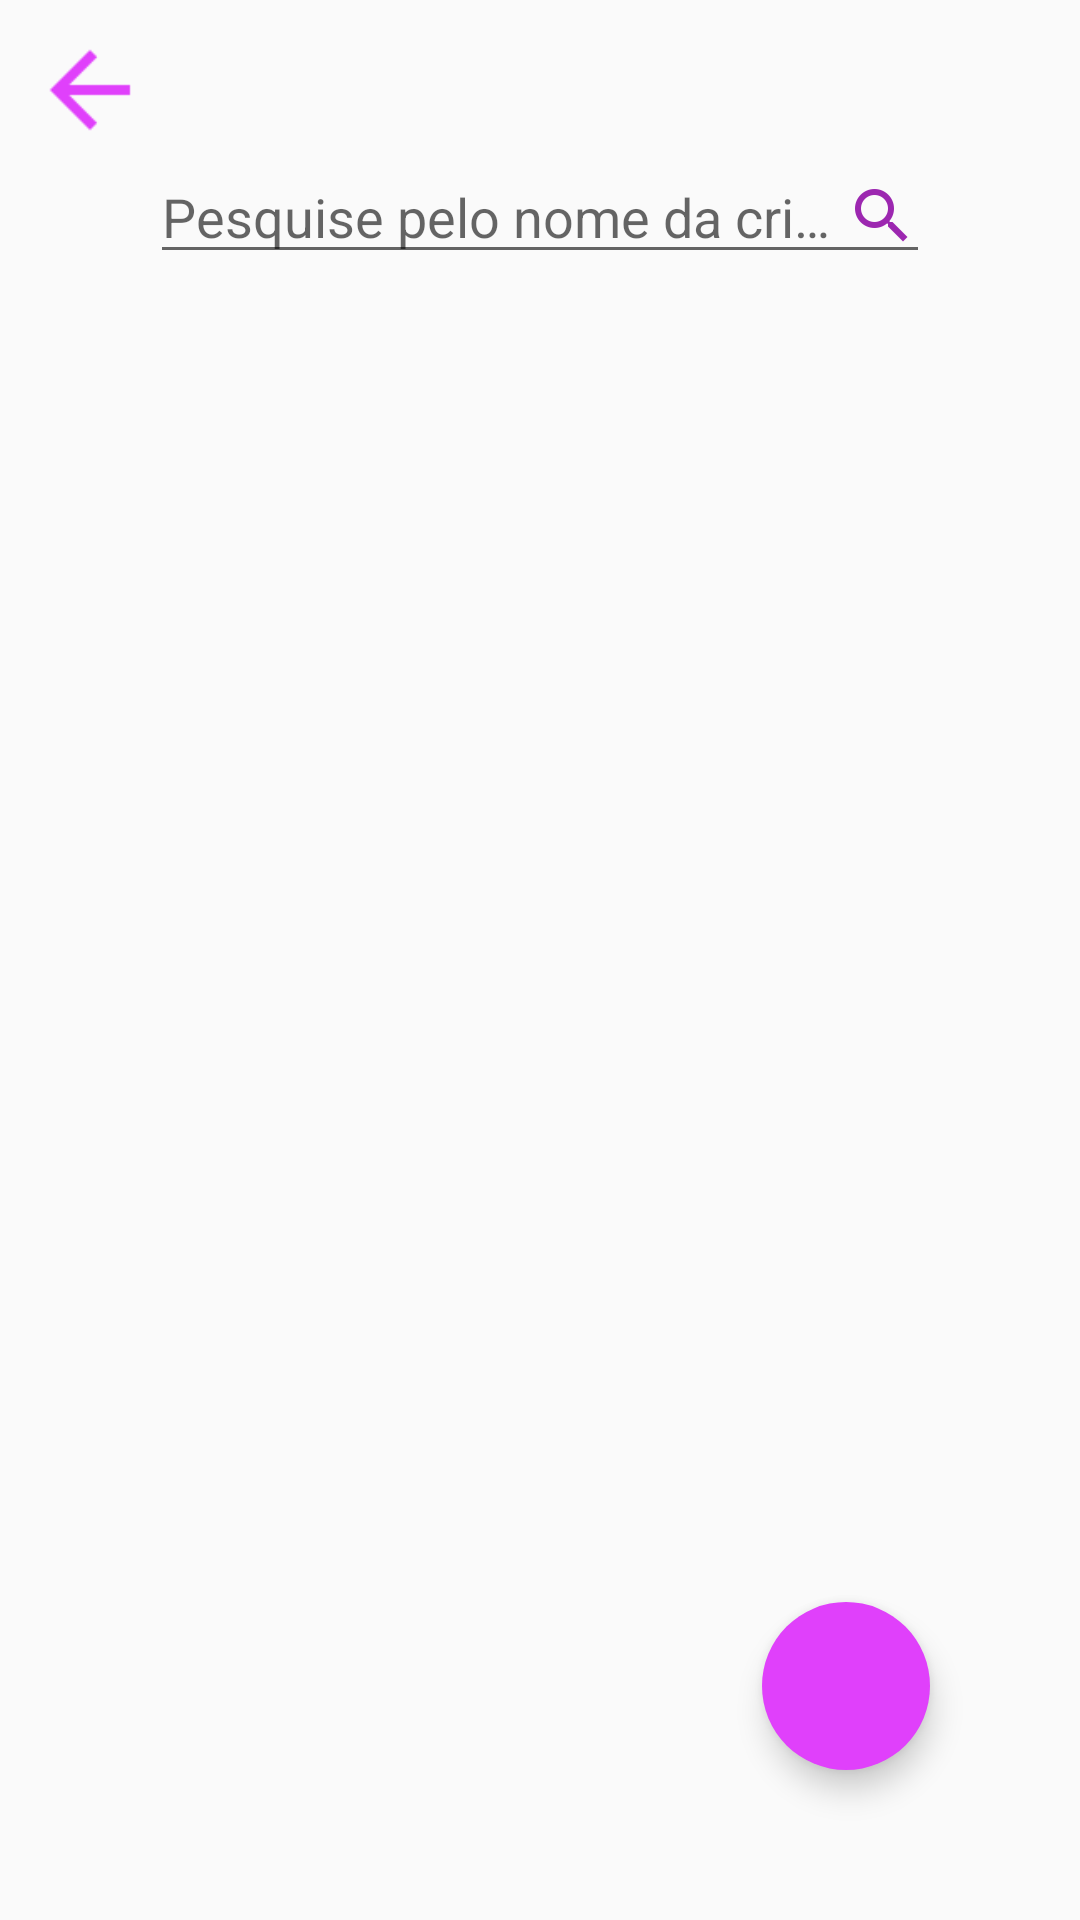

Produce the Android XML layout that renders to this screen, including the resource entries it uses.
<!-- AndroidManifest.xml: application theme AppTheme -->
<!-- res/layout/activity_tela_criancas.xml -->
<RelativeLayout android:layout_height="match_parent"
    android:layout_width="match_parent"
    xmlns:android="http://schemas.android.com/apk/res/android"
    xmlns:app="http://schemas.android.com/apk/res-auto">



    <ScrollView
        android:layout_width="match_parent"
        android:layout_height="wrap_content">
    <RelativeLayout
        android:layout_width="match_parent"
        android:layout_height="wrap_content">

        <ImageView
        android:id="@+id/arrow_back"
        android:layout_width="wrap_content"
        android:layout_height="wrap_content"
        android:padding="20dp"
        android:layout_margin="10dp"
        android:background="@drawable/ic_arrow_back" />

    <EditText
        android:imeOptions="actionSearch"
        android:inputType="text"
        android:maxLines="1"
        android:singleLine="true"
        android:ellipsize="end"
        android:id="@+id/edt_search"
        android:hint="@string/txt_pesquisa_busca"
        android:layout_margin="50dp"
        android:drawableEnd="@drawable/ic_search"
        android:drawableRight="@drawable/ic_search"
        android:layout_width="match_parent"
        android:layout_height="wrap_content" />

    <android.support.v7.widget.RecyclerView
        android:layout_below="@+id/edt_search"
        android:id="@+id/rv_children"
        android:layout_centerHorizontal="true"
        android:layout_width="wrap_content"
        android:layout_height="wrap_content"/>
    </RelativeLayout>
    </ScrollView>

    <android.support.design.widget.FloatingActionButton
        android:id="@+id/fab_add"
        android:layout_margin="50dp"
        android:layout_alignParentEnd="true"
        android:layout_alignParentRight="true"
        android:layout_alignParentBottom="true"
        android:layout_width="150dp"
        android:layout_height="150dp"
        app:borderWidth="0dp"
        app:fabSize="normal"
        app:rippleColor="@color/primary"
        android:src="@drawable/ic_add_white_24dp"
        />

</RelativeLayout>
<!-- resources referenced by this layout -->
<resources>
  <color name="primary">#9C27B0</color>
  <!-- drawable ic_arrow_back: png bitmap (drawable-hdpi, 215 bytes) -->
  <!-- drawable ic_search: png bitmap (drawable-hdpi, 497 bytes) -->
  <string name="txt_pesquisa_busca">Pesquise pelo nome da criança...</string>
  <style name="AppTheme" parent="Theme.AppCompat.Light.NoActionBar">
          
          <item name="colorPrimary">@color/primary</item>
          <item name="colorPrimaryDark">@color/primary_dark</item>
          <item name="colorAccent">@color/accent</item>
          
          
          
          
          
      </style>
  <color name="primary_dark">#7B1FA2</color>
  <color name="accent">#E040FB</color>
</resources>
